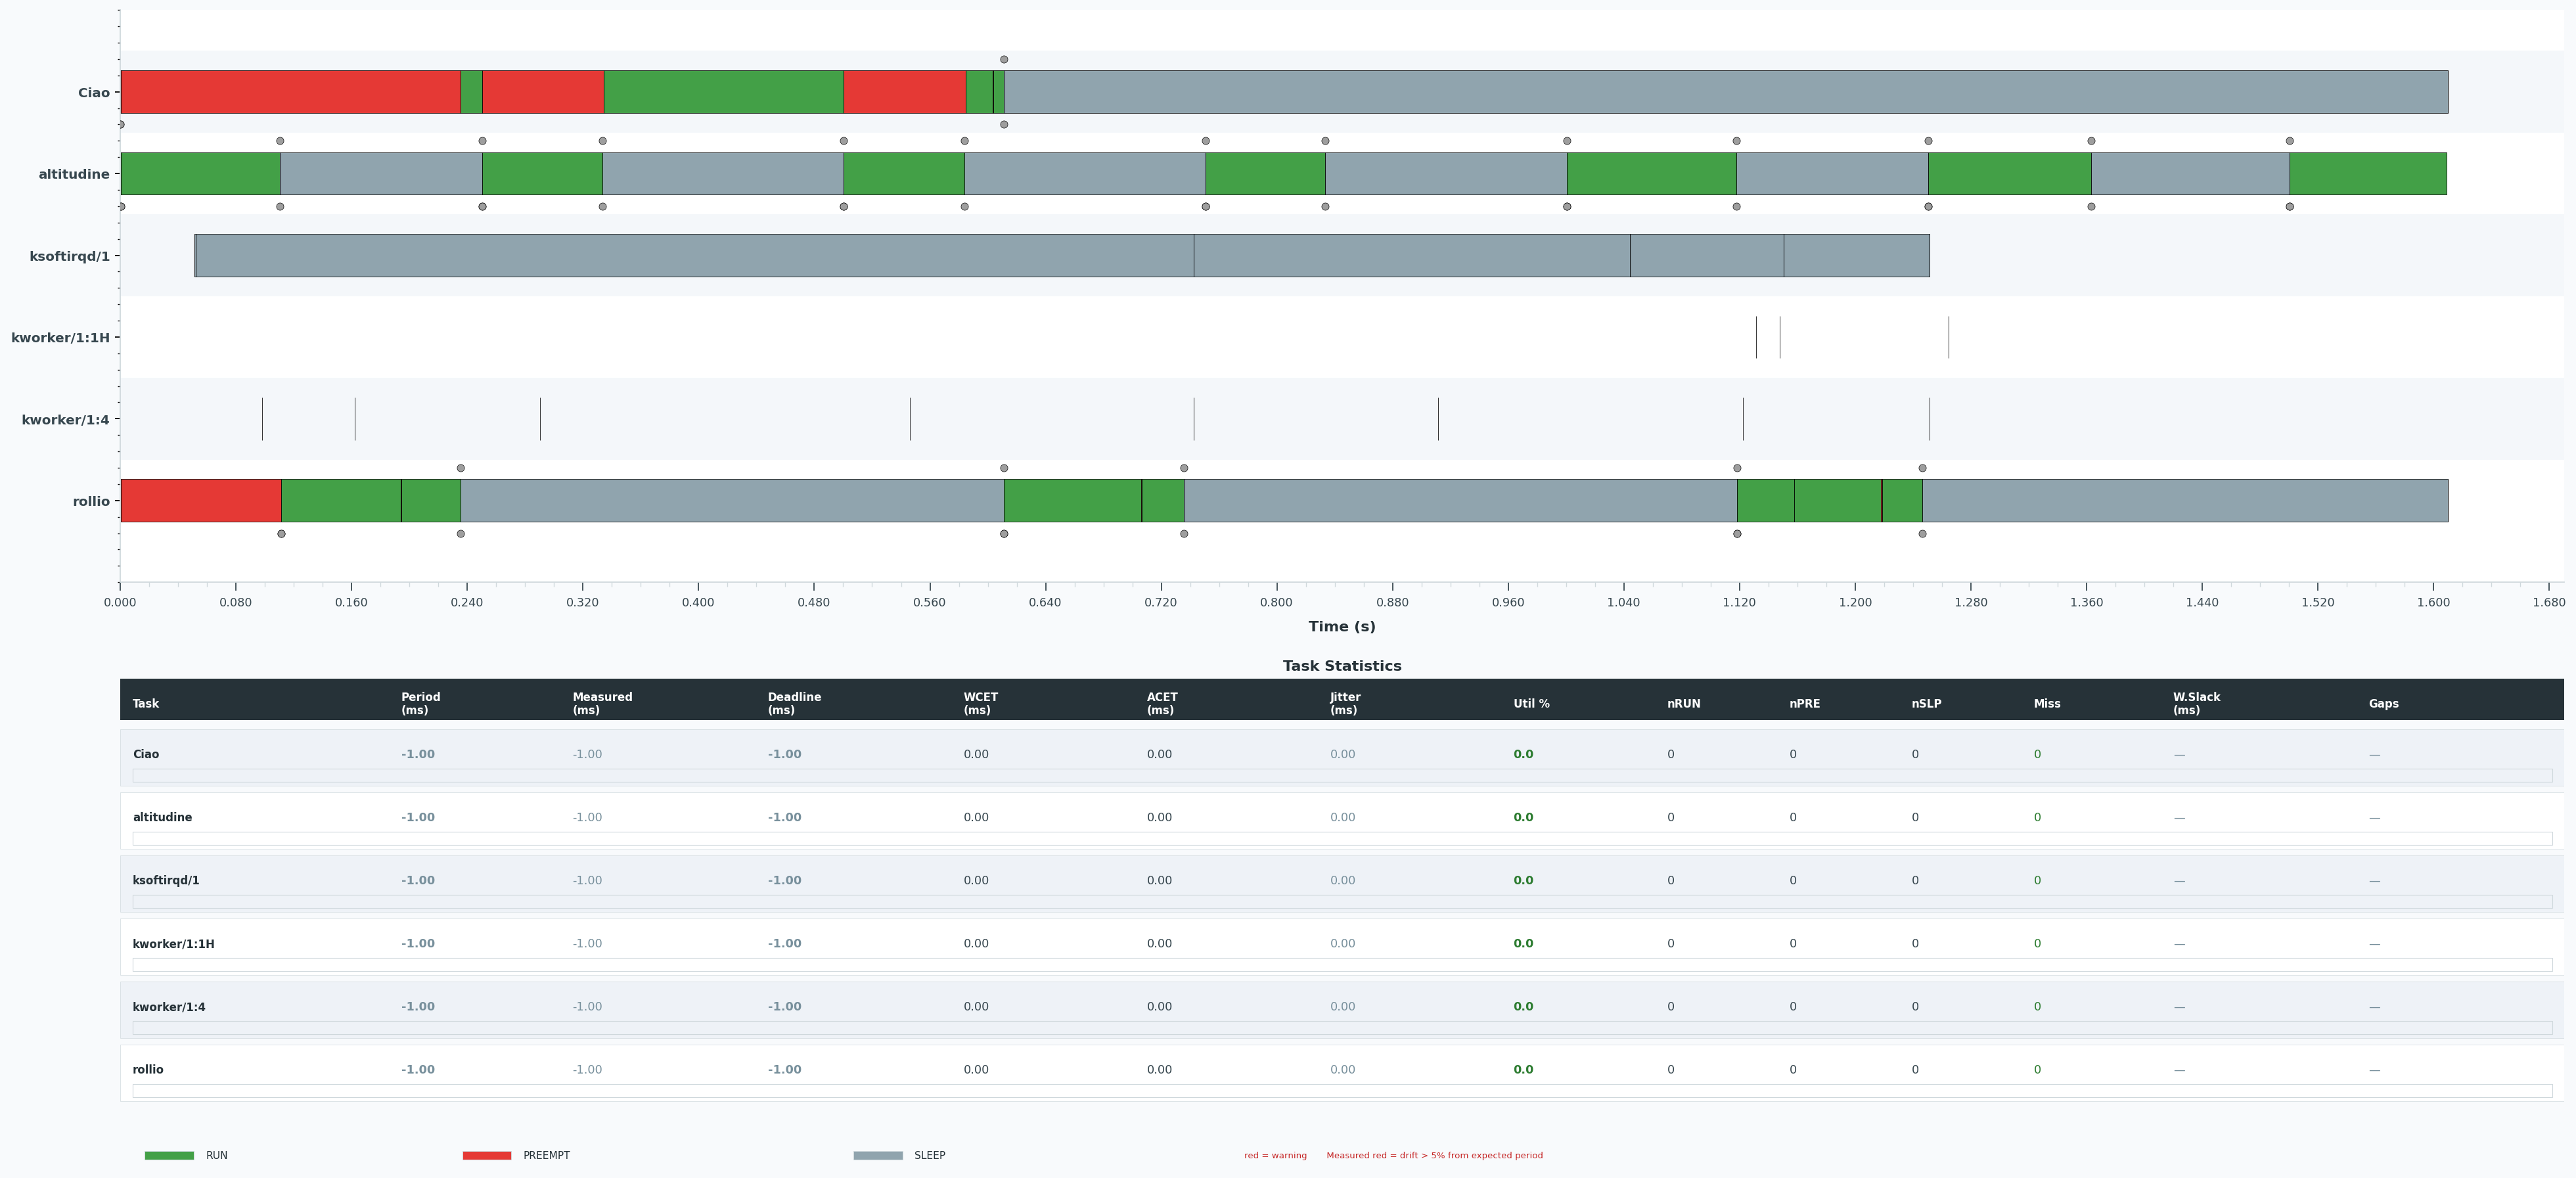

The file beside this chart, header and first rows:
task, type, start, end, duration_ms
ksoftirqd/1, RUN, 1615, 1615, 0.01
ksoftirqd/1, RUN, 1615, 1615, 0.008000
ksoftirqd/1, RUN, 1615, 1615, 0.009000
ksoftirqd/1, RUN, 1616, 1616, 0.008000
ksoftirqd/1, RUN, 1616, 1616, 0.004000
ksoftirqd/1, RUN, 1616, 1616, 0.007000
ksoftirqd/1, SLEEP, 1615, 1615, 0.999
ksoftirqd/1, SLEEP, 1615, 1615, 690.2
ksoftirqd/1, SLEEP, 1615, 1616, 302
ksoftirqd/1, SLEEP, 1616, 1616, 106
ksoftirqd/1, SLEEP, 1616, 1616, 101
kworker/1:1H, RUN, 1616, 1616, 0.022
kworker/1:1H, RUN, 1616, 1616, 0.022
kworker/1:1H, RUN, 1616, 1616, 0.015
kworker/1:4, RUN, 1615, 1615, 0.009000
kworker/1:4, RUN, 1615, 1615, 0.008000
kworker/1:4, RUN, 1615, 1615, 0.008000
kworker/1:4, RUN, 1615, 1615, 0.008000
kworker/1:4, RUN, 1615, 1615, 0.01
kworker/1:4, RUN, 1616, 1616, 0.014
kworker/1:4, RUN, 1616, 1616, 0.007000
kworker/1:4, RUN, 1616, 1616, 0.01
Ciao, RUN, 1615, 1615, 0.018
Ciao, RUN, 1615, 1615, 0.156
Ciao, RUN, 1615, 1615, 14.83
Ciao, RUN, 1615, 1615, 166.2
Ciao, RUN, 1615, 1615, 18.9
Ciao, RUN, 1615, 1615, 7.209
Ciao, RUN, 1616, 1616, 0.173
Ciao, PREEMPT, 1615, 1615, 0.053
Ciao, PREEMPT, 1615, 1615, 235.2
Ciao, PREEMPT, 1615, 1615, 83.88
Ciao, PREEMPT, 1615, 1615, 84.3
Ciao, PREEMPT, 1615, 1615, 0.397
Ciao, SLEEP, 1615, 1616, 998.6
Ciao, MARKER_PERIOD_START_Ciao, 1615, 1615, 0.0
Ciao, MARKER_FUNCTION_START_Ciao, 1615, 1615, 0.0
Ciao, MARKER_FUNCTION_END_Ciao, 1615, 1615, 0.0
Ciao, MARKER_SLEEP_START_Ciao, 1615, 1615, 0.0
altitudine, RUN, 1615, 1615, 0.013
altitudine, RUN, 1615, 1615, 110.2
altitudine, RUN, 1615, 1615, 83.3
altitudine, RUN, 1615, 1615, 83.71
altitudine, RUN, 1615, 1616, 82.88
altitudine, RUN, 1616, 1616, 117.2
altitudine, RUN, 1616, 1616, 112.8
altitudine, RUN, 1616, 1616, 108.5
altitudine, PREEMPT, 1615, 1615, 0.029
altitudine, SLEEP, 1615, 1615, 139.9
altitudine, SLEEP, 1615, 1615, 166.8
altitudine, SLEEP, 1615, 1615, 166.4
altitudine, SLEEP, 1616, 1616, 167.1
altitudine, SLEEP, 1616, 1616, 132.9
altitudine, SLEEP, 1616, 1616, 137.3
altitudine, MARKER_PERIOD_START_altitudine, 1615, 1615, 0.0
altitudine, MARKER_FUNCTION_START_altitudine, 1615, 1615, 0.0
altitudine, MARKER_FUNCTION_END_altitudine, 1615, 1615, 0.0
altitudine, MARKER_SLEEP_START_altitudine, 1615, 1615, 0.0
altitudine, MARKER_PERIOD_END_altitudine, 1615, 1615, 0.0
altitudine, MARKER_PERIOD_START_altitudine, 1615, 1615, 0.0
... 57 more rows
